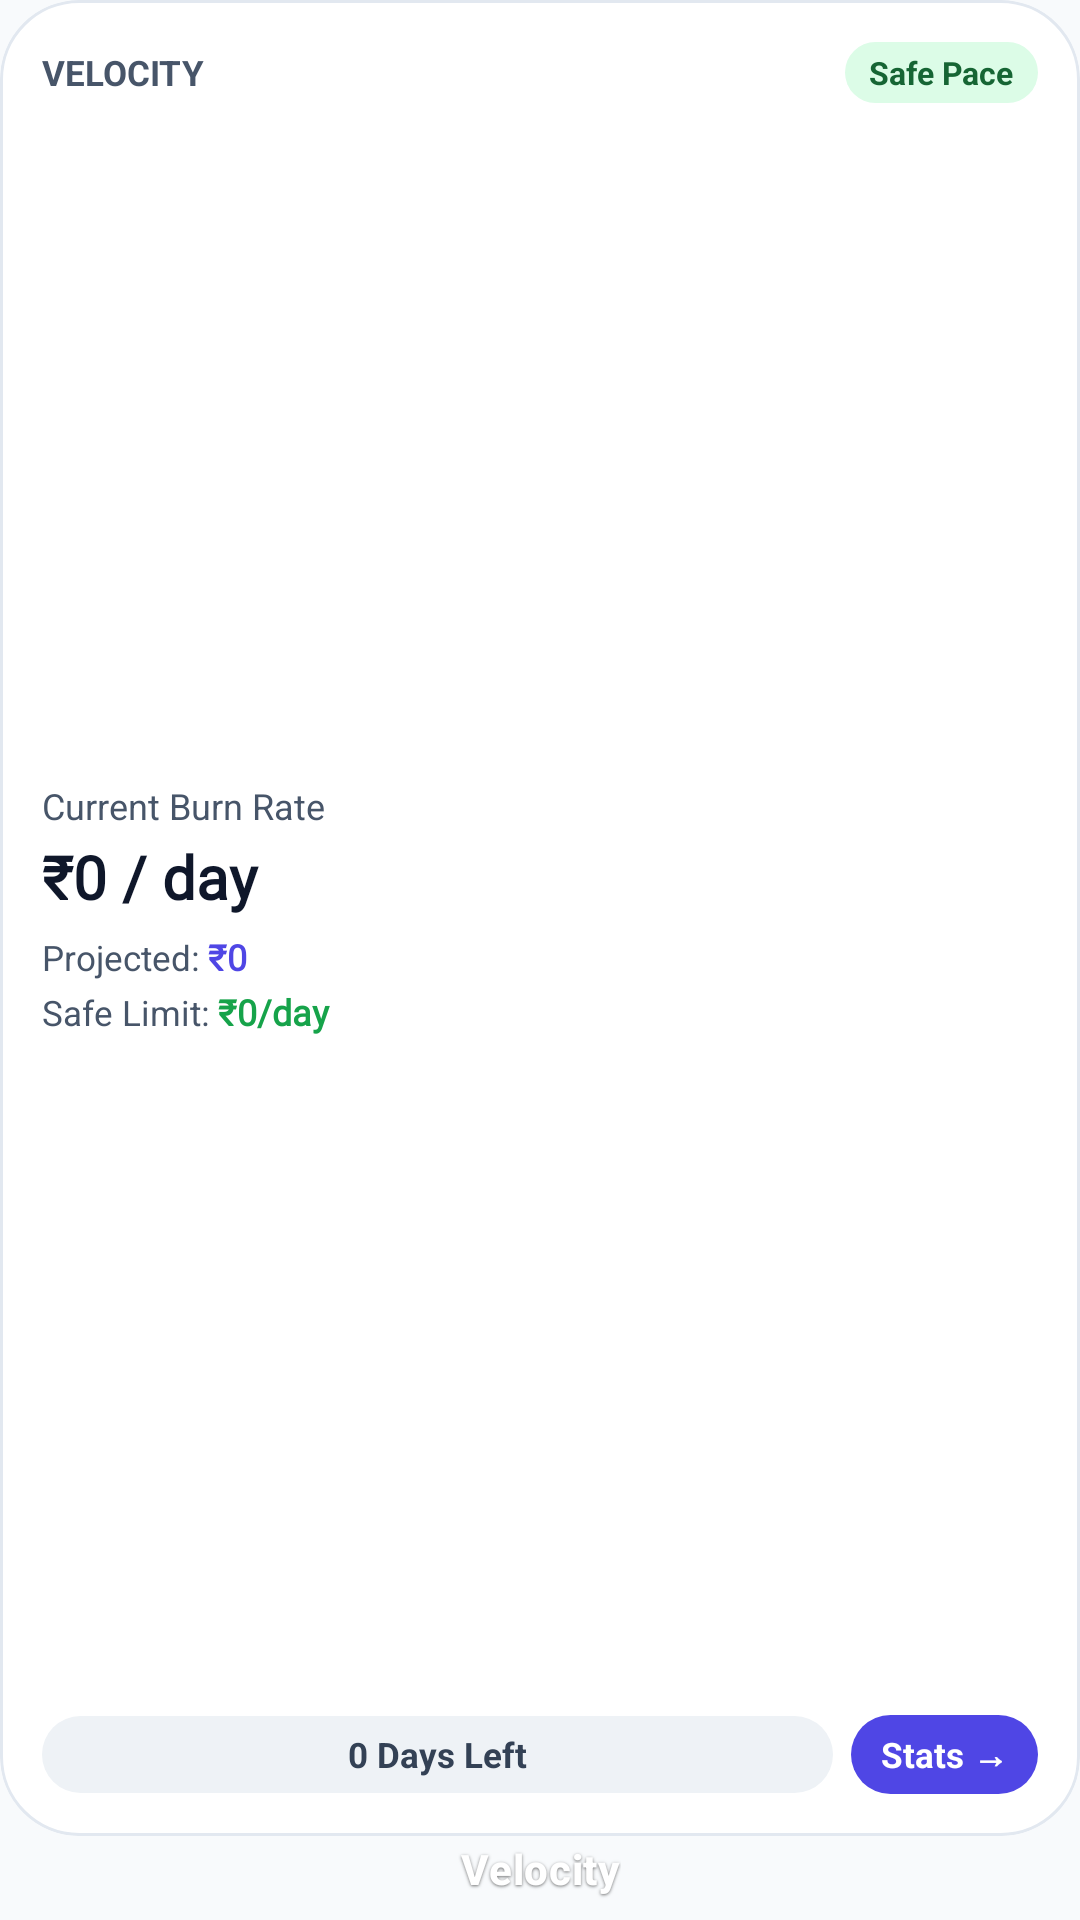

Android layout source for this screen:
<!-- AndroidManifest.xml: application theme Theme.MyApplication -->
<!-- res/layout/widget_velocity_2x2.xml -->
<?xml version="1.0" encoding="utf-8"?>
<LinearLayout xmlns:android="http://schemas.android.com/apk/res/android"
    xmlns:tools="http://schemas.android.com/tools"
    android:id="@+id/widget_velocity_root"
    android:layout_width="match_parent"
    android:layout_height="match_parent"
    android:background="@android:color/transparent"
    android:clipChildren="false"
    android:clipToPadding="false"
    android:gravity="center_horizontal"
    android:orientation="vertical"
    android:padding="0dp">

    
    <LinearLayout
        android:id="@+id/widget_velocity_card"
        android:layout_width="match_parent"
        android:layout_height="0dp"
        android:layout_weight="1"
        android:background="@drawable/widget_atomic_card_bg"
        android:clipToOutline="true"
        android:orientation="vertical"
        android:padding="14dp">

        
        <LinearLayout
            android:layout_width="match_parent"
            android:layout_height="wrap_content"
            android:gravity="center_vertical"
            android:orientation="horizontal">

            <TextView
                android:layout_width="0dp"
                android:layout_height="wrap_content"
                android:layout_weight="1"
                android:singleLine="true"
                android:text="VELOCITY"
                android:textColor="@color/widget_text_secondary"
                android:textSize="11.5sp"
                android:textStyle="bold" />

            <TextView
                android:id="@+id/widget_velocity_burn_status"
                android:layout_width="wrap_content"
                android:layout_height="wrap_content"
                android:background="@drawable/widget_pixel_pill_success"
                android:paddingStart="8dp"
                android:paddingTop="3dp"
                android:paddingEnd="8dp"
                android:paddingBottom="3dp"
                android:singleLine="true"
                android:text="Safe Pace"
                android:textColor="@color/widget_success_pill_text"
                android:textSize="10.5sp"
                android:textStyle="bold" />
        </LinearLayout>

        
        <LinearLayout
            android:layout_width="match_parent"
            android:layout_height="0dp"
            android:layout_weight="1"
            android:gravity="center_vertical"
            android:orientation="vertical">

            <TextView
                android:layout_width="wrap_content"
                android:layout_height="wrap_content"
                android:text="Current Burn Rate"
                android:textColor="@color/widget_text_secondary"
                android:textSize="12sp" />

            <TextView
                android:id="@+id/widget_velocity_rate"
                android:layout_width="match_parent"
                android:layout_height="wrap_content"
                android:layout_marginTop="2dp"
                android:fontFamily="@font/sf_mono"
                android:singleLine="true"
                android:text="₹0 / day"
                android:textColor="@color/widget_text_primary"
                android:textSize="20sp"
                android:textStyle="bold" />

            <LinearLayout
                android:layout_width="match_parent"
                android:layout_height="wrap_content"
                android:layout_marginTop="5dp"
                android:orientation="horizontal">

                <TextView
                    android:layout_width="wrap_content"
                    android:layout_height="wrap_content"
                    android:text="Projected: "
                    android:textColor="@color/widget_text_secondary"
                    android:textSize="11.5sp" />

                <TextView
                    android:id="@+id/widget_velocity_projected"
                    android:layout_width="0dp"
                    android:layout_height="wrap_content"
                    android:layout_weight="1"
                    android:fontFamily="@font/sf_mono"
                    android:singleLine="true"
                    android:text="₹0"
                    android:textColor="@color/widget_amount_neutral"
                    android:textSize="12sp"
                    android:textStyle="bold" />
            </LinearLayout>

            <LinearLayout
                android:layout_width="match_parent"
                android:layout_height="wrap_content"
                android:layout_marginTop="2dp"
                android:orientation="horizontal">

                <TextView
                    android:layout_width="wrap_content"
                    android:layout_height="wrap_content"
                    android:text="Safe Limit: "
                    android:textColor="@color/widget_text_secondary"
                    android:textSize="11.5sp" />

                <TextView
                    android:id="@+id/widget_velocity_safe_allowance"
                    android:layout_width="0dp"
                    android:layout_height="wrap_content"
                    android:layout_weight="1"
                    android:fontFamily="@font/sf_mono"
                    android:singleLine="true"
                    android:text="₹0/day"
                    android:textColor="@color/widget_amount_income"
                    android:textSize="12sp"
                    android:textStyle="bold" />
            </LinearLayout>
        </LinearLayout>

        
        <LinearLayout
            android:layout_width="match_parent"
            android:layout_height="wrap_content"
            android:gravity="center_vertical"
            android:orientation="horizontal">

            <TextView
                android:id="@+id/widget_velocity_days_left"
                android:layout_width="0dp"
                android:layout_height="wrap_content"
                android:layout_weight="1"
                android:background="@drawable/widget_pixel_pill_secondary"
                android:gravity="center"
                android:paddingStart="8dp"
                android:paddingTop="5dp"
                android:paddingEnd="8dp"
                android:paddingBottom="5dp"
                android:singleLine="true"
                android:text="0 Days Left"
                android:textColor="@color/widget_pill_secondary_text"
                android:textSize="11.5sp"
                android:textStyle="bold" />

            <TextView
                android:id="@+id/widget_velocity_action_btn"
                android:layout_width="wrap_content"
                android:layout_height="wrap_content"
                android:layout_marginStart="6dp"
                android:background="@drawable/widget_pixel_pill_primary"
                android:gravity="center"
                android:paddingStart="10dp"
                android:paddingTop="5dp"
                android:paddingEnd="10dp"
                android:paddingBottom="5dp"
                android:text="Stats →"
                android:textColor="@color/widget_pill_primary_text"
                android:textSize="11.5sp"
                android:textStyle="bold" />
        </LinearLayout>
    </LinearLayout>

    
    <TextView
        android:id="@+id/widget_velocity_atomic_label"
        android:layout_width="wrap_content"
        android:layout_height="28dp"
        android:fontFamily="sans-serif-medium"
        android:gravity="center"
        android:includeFontPadding="false"
        android:letterSpacing="0.015"
        android:lineHeight="16.52sp"
        android:paddingTop="0dp"
        android:paddingBottom="0dp"
        android:shadowColor="#8C000000"
        android:shadowDx="0"
        android:shadowDy="1.0"
        android:shadowRadius="2.0"
        android:singleLine="true"
        android:text="Velocity"
        android:textColor="#FFFFFF"
        android:textSize="14sp"
        android:textStyle="bold"
        android:translationY="-2.5dp"
        tools:targetApi="p" />

</LinearLayout>
<!-- resources referenced by this layout -->
<resources>
  <color name="widget_amount_income">#16A34A</color>
  <color name="widget_amount_neutral">#4F46E5</color>
  <color name="widget_pill_primary_text">#FFFFFF</color>
  <color name="widget_pill_secondary_text">#334155</color>
  <color name="widget_success_pill_text">#166534</color>
  <color name="widget_text_primary">#0F172A</color>
  <color name="widget_text_secondary">#475569</color>
  <!-- drawable widget_atomic_card_bg (drawable) -->
  <?xml version="1.0" encoding="utf-8"?>
  <shape xmlns:android="http://schemas.android.com/apk/res/android"
      android:shape="rectangle">
      <corners android:radius="26dp" />
      <solid android:color="@color/widget_atomic_bg" />
      <stroke
          android:width="1dp"
          android:color="@color/widget_atomic_border" />
  </shape>
  <!-- drawable widget_pixel_pill_primary (drawable) -->
  <?xml version="1.0" encoding="utf-8"?>
  <shape xmlns:android="http://schemas.android.com/apk/res/android"
      android:shape="rectangle">
      <solid android:color="@color/widget_pill_primary_bg" />
      <corners android:radius="100dp" />
  </shape>
  <!-- drawable widget_pixel_pill_secondary (drawable) -->
  <?xml version="1.0" encoding="utf-8"?>
  <shape xmlns:android="http://schemas.android.com/apk/res/android"
      android:shape="rectangle">
      <solid android:color="@color/widget_pill_secondary_bg" />
      <corners android:radius="100dp" />
  </shape>
  <!-- drawable widget_pixel_pill_success (drawable) -->
  <?xml version="1.0" encoding="utf-8"?>
  <shape xmlns:android="http://schemas.android.com/apk/res/android"
      android:shape="rectangle">
      <solid android:color="@color/widget_success_pill_bg" />
      <corners android:radius="100dp" />
  </shape>
  <style name="Theme.MyApplication" parent="android:Theme.Material.Light.NoActionBar">
          <item name="android:statusBarColor">@android:color/transparent</item>
          <item name="android:navigationBarColor">@android:color/transparent</item>
          <item name="android:windowDrawsSystemBarBackgrounds">true</item>
          <item name="android:windowBackground">@color/widget_window_bg</item>
      </style>
  <color name="widget_atomic_bg">#FFFFFF</color>
  <color name="widget_atomic_border">#E2E8F0</color>
  <color name="widget_pill_primary_bg">#4F46E5</color>
  <color name="widget_pill_secondary_bg">#EEF2F6</color>
  <color name="widget_success_pill_bg">#DCFCE7</color>
  <color name="widget_window_bg">#F8FAFC</color>
</resources>
